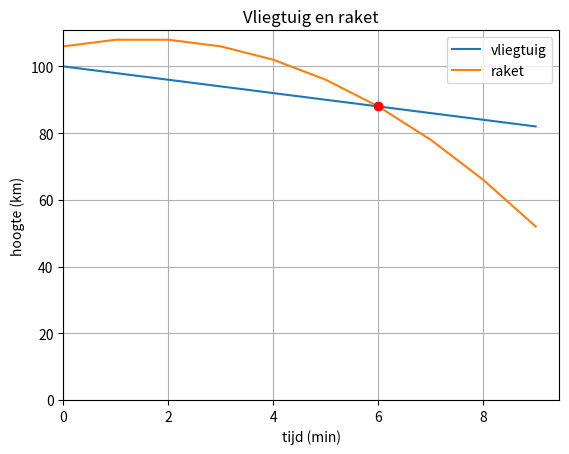

Recreate this plot in Python.
import matplotlib.pyplot as plt
import numpy as np

#print onderstaande tweedegraadsfunctie Een vliegtuig daalt volgens een rechte lijn met vergelijking h(t) = -2t + 100. Hierbij is t de tijd in minuten. Onze observatie begint bij t = 0 minuten. De hoogte wordt uitgedrukt in kilometer. Een raket vliegt met vergelijking h(t)= - t² + 3t + 106 en vernielt het vliegtuig. Teken beide grafieken op één assenstelsel.

t = np.arange(0, 10, 1)
vliegtuig = -2 * t + 100
raket = -t ** 2 + 3 * t + 106
plt.plot(t, vliegtuig, label='vliegtuig')
plt.plot(t, raket, label='raket')
plt.xlabel('tijd (min)')
plt.ylabel('hoogte (km)')
plt.xlim(left=0)
plt.ylim(bottom=0)
plt.title('Vliegtuig en raket')
plt.legend()
plt.grid(True)
# plt.show()

#Bereken het tijdstip en de hoogte waar het vliegtuig geraakt wordt. Controleer op de grafiek

# -2t + 100 = -t² + 3t + 106
# -2t + 100 + t² - 3t - 106 = 0 --> is 0 wanneer t = 6
#als t = 6, dan is h = -2*6 + 100 = 88

#controle via grafiek
plt.plot(6, 88, 'ro')
plt.show()